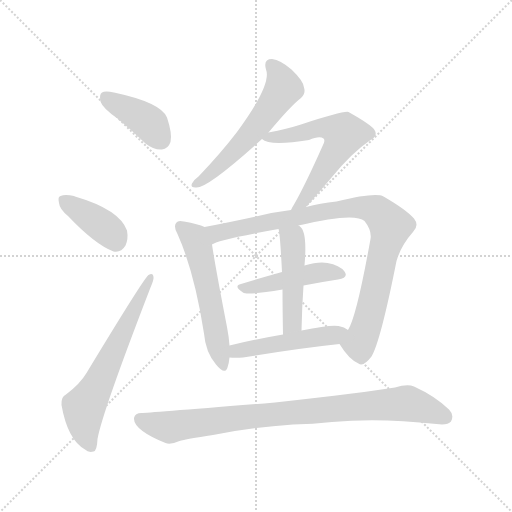
t = 0.00 s
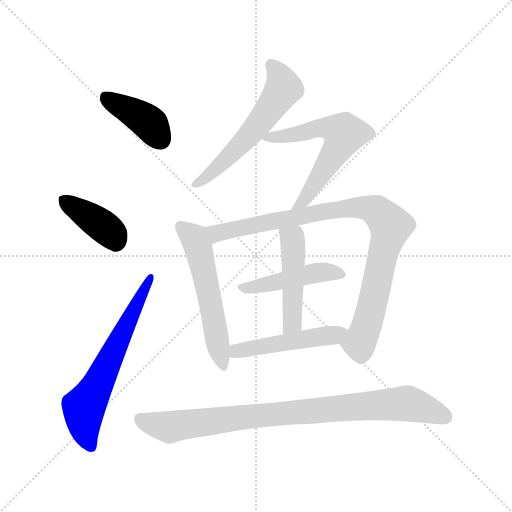
t = 1.59 s
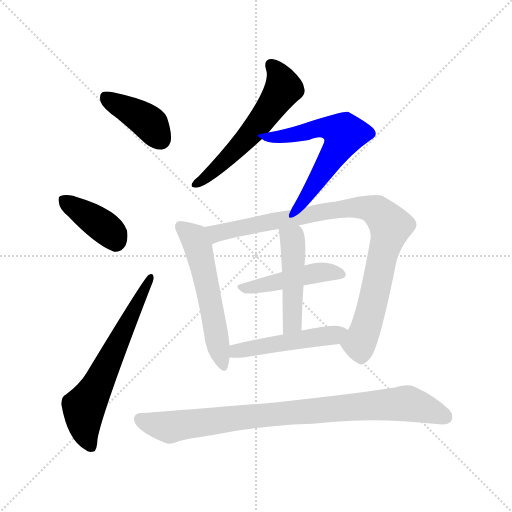
t = 3.17 s
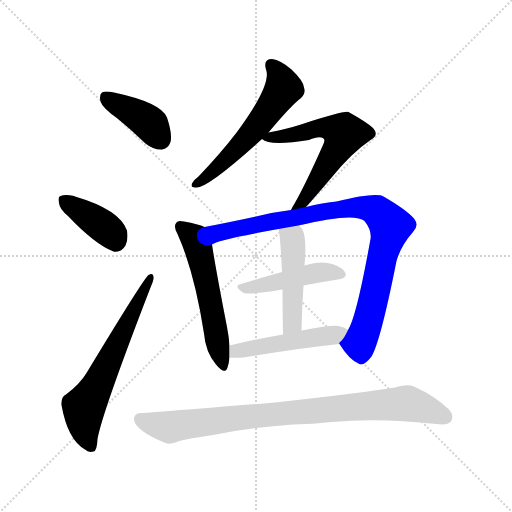
t = 4.76 s
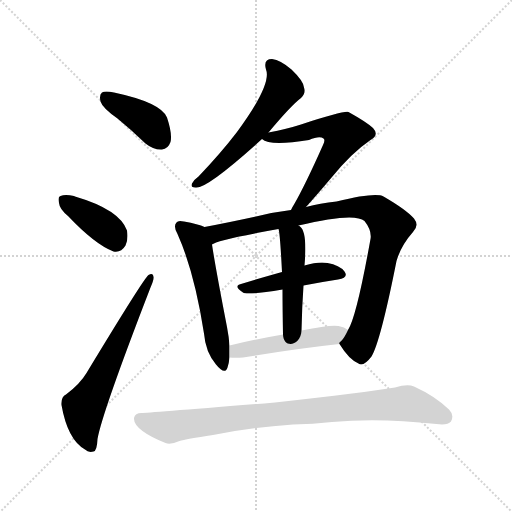
t = 6.35 s
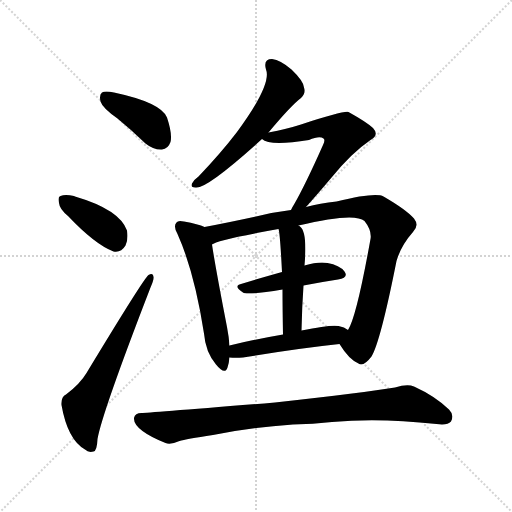
t = 7.93 s

The animated SVG that drew these frames (rendered in a browser with its animation timeline set to each time). Animation: 11 CSS @keyframes rules; one cycle of 7.93 s.

<svg version="1.1" viewBox="0 0 1024 1024" xmlns="http://www.w3.org/2000/svg">
  <g stroke="lightgray" stroke-dasharray="1,1" stroke-width="1" transform="scale(4, 4)">
    <line x1="0" y1="0" x2="256" y2="256"></line>
    <line x1="256" y1="0" x2="0" y2="256"></line>
    <line x1="128" y1="0" x2="128" y2="256"></line>
    <line x1="0" y1="128" x2="256" y2="128"></line>
  </g>
<g transform="scale(1, -1) translate(0, -900)">
   <style type="text/css">
    @keyframes keyframes0 {
      from {
       stroke: blue;
       stroke-dashoffset: 400;
       stroke-width: 128;
       }
       57% {
       animation-timing-function: step-end;
       stroke: blue;
       stroke-dashoffset: 0;
       stroke-width: 128;
       }
       to {
       stroke: black;
       stroke-width: 1024;
       }
       }
       #make-me-a-hanzi-animation-0 {
         animation: keyframes0 0.575521s both;
         animation-delay: 0.000000s;
         animation-timing-function: linear;
       }
    @keyframes keyframes1 {
      from {
       stroke: blue;
       stroke-dashoffset: 389;
       stroke-width: 128;
       }
       56% {
       animation-timing-function: step-end;
       stroke: blue;
       stroke-dashoffset: 0;
       stroke-width: 128;
       }
       to {
       stroke: black;
       stroke-width: 1024;
       }
       }
       #make-me-a-hanzi-animation-1 {
         animation: keyframes1 0.566569s both;
         animation-delay: 0.575521s;
         animation-timing-function: linear;
       }
    @keyframes keyframes2 {
      from {
       stroke: blue;
       stroke-dashoffset: 628;
       stroke-width: 128;
       }
       67% {
       animation-timing-function: step-end;
       stroke: blue;
       stroke-dashoffset: 0;
       stroke-width: 128;
       }
       to {
       stroke: black;
       stroke-width: 1024;
       }
       }
       #make-me-a-hanzi-animation-2 {
         animation: keyframes2 0.761068s both;
         animation-delay: 1.142090s;
         animation-timing-function: linear;
       }
    @keyframes keyframes3 {
      from {
       stroke: blue;
       stroke-dashoffset: 567;
       stroke-width: 128;
       }
       65% {
       animation-timing-function: step-end;
       stroke: blue;
       stroke-dashoffset: 0;
       stroke-width: 128;
       }
       to {
       stroke: black;
       stroke-width: 1024;
       }
       }
       #make-me-a-hanzi-animation-3 {
         animation: keyframes3 0.711426s both;
         animation-delay: 1.903158s;
         animation-timing-function: linear;
       }
    @keyframes keyframes4 {
      from {
       stroke: blue;
       stroke-dashoffset: 601;
       stroke-width: 128;
       }
       66% {
       animation-timing-function: step-end;
       stroke: blue;
       stroke-dashoffset: 0;
       stroke-width: 128;
       }
       to {
       stroke: black;
       stroke-width: 1024;
       }
       }
       #make-me-a-hanzi-animation-4 {
         animation: keyframes4 0.739095s both;
         animation-delay: 2.614583s;
         animation-timing-function: linear;
       }
    @keyframes keyframes5 {
      from {
       stroke: blue;
       stroke-dashoffset: 551;
       stroke-width: 128;
       }
       64% {
       animation-timing-function: step-end;
       stroke: blue;
       stroke-dashoffset: 0;
       stroke-width: 128;
       }
       to {
       stroke: black;
       stroke-width: 1024;
       }
       }
       #make-me-a-hanzi-animation-5 {
         animation: keyframes5 0.698405s both;
         animation-delay: 3.353678s;
         animation-timing-function: linear;
       }
    @keyframes keyframes6 {
      from {
       stroke: blue;
       stroke-dashoffset: 911;
       stroke-width: 128;
       }
       75% {
       animation-timing-function: step-end;
       stroke: blue;
       stroke-dashoffset: 0;
       stroke-width: 128;
       }
       to {
       stroke: black;
       stroke-width: 1024;
       }
       }
       #make-me-a-hanzi-animation-6 {
         animation: keyframes6 0.991374s both;
         animation-delay: 4.052083s;
         animation-timing-function: linear;
       }
    @keyframes keyframes7 {
      from {
       stroke: blue;
       stroke-dashoffset: 457;
       stroke-width: 128;
       }
       60% {
       animation-timing-function: step-end;
       stroke: blue;
       stroke-dashoffset: 0;
       stroke-width: 128;
       }
       to {
       stroke: black;
       stroke-width: 1024;
       }
       }
       #make-me-a-hanzi-animation-7 {
         animation: keyframes7 0.621908s both;
         animation-delay: 5.043457s;
         animation-timing-function: linear;
       }
    @keyframes keyframes8 {
      from {
       stroke: blue;
       stroke-dashoffset: 470;
       stroke-width: 128;
       }
       60% {
       animation-timing-function: step-end;
       stroke: blue;
       stroke-dashoffset: 0;
       stroke-width: 128;
       }
       to {
       stroke: black;
       stroke-width: 1024;
       }
       }
       #make-me-a-hanzi-animation-8 {
         animation: keyframes8 0.632487s both;
         animation-delay: 5.665365s;
         animation-timing-function: linear;
       }
    @keyframes keyframes9 {
      from {
       stroke: blue;
       stroke-dashoffset: 485;
       stroke-width: 128;
       }
       61% {
       animation-timing-function: step-end;
       stroke: blue;
       stroke-dashoffset: 0;
       stroke-width: 128;
       }
       to {
       stroke: black;
       stroke-width: 1024;
       }
       }
       #make-me-a-hanzi-animation-9 {
         animation: keyframes9 0.644694s both;
         animation-delay: 6.297852s;
         animation-timing-function: linear;
       }
    @keyframes keyframes10 {
      from {
       stroke: blue;
       stroke-dashoffset: 876;
       stroke-width: 128;
       }
       74% {
       animation-timing-function: step-end;
       stroke: blue;
       stroke-dashoffset: 0;
       stroke-width: 128;
       }
       to {
       stroke: black;
       stroke-width: 1024;
       }
       }
       #make-me-a-hanzi-animation-10 {
         animation: keyframes10 0.962891s both;
         animation-delay: 6.942546s;
         animation-timing-function: linear;
       }
</style>
<path d="M 235.0 663.0 Q 262.0 641.0 291.0 613.0 Q 307.0 600.0 324.0 601.0 Q 336.0 602.0 341.0 616.0 Q 345.0 632.0 334.0 665.0 Q 322.0 695.0 228.0 715.0 Q 210.0 719.0 204.0 715.0 Q 198.0 711.0 201.0 697.0 Q 205.0 684.0 235.0 663.0 Z" fill="lightgray"></path> 
<path d="M 136.0 468.0 Q 190.0 411.0 227.0 397.0 Q 242.0 394.0 251.0 409.0 Q 257.0 422.0 254.0 439.0 Q 239.0 481.0 150.0 507.0 Q 149.0 508.0 148.0 508.0 Q 130.0 512.0 121.0 508.0 Q 115.0 507.0 118.0 494.0 Q 119.0 482.0 136.0 468.0 Z" fill="lightgray"></path> 
<path d="M 132.0 111.0 Q 122.0 107.0 123.0 90.0 Q 135.0 21.0 170.0 1.0 Q 177.0 -6.0 187.0 -3.0 Q 194.0 -2.0 195.0 22.0 Q 204.0 74.0 301.0 325.0 Q 308.0 341.0 307.0 346.0 Q 306.0 356.0 297.0 350.0 Q 288.0 344.0 173.0 154.0 Q 160.0 132.0 132.0 111.0 Z" fill="lightgray"></path> 
<path d="M 537.0 635.0 Q 582.0 689.0 602.0 704.0 Q 612.0 713.0 608.0 725.0 Q 607.0 738.0 583.0 761.0 Q 561.0 780.0 544.0 782.0 Q 526.0 782.0 532.0 761.0 Q 544.0 731.0 474.0 636.0 Q 441.0 593.0 397.0 547.0 Q 387.0 540.0 384.0 533.0 Q 380.0 524.0 393.0 525.0 Q 417.0 525.0 524.0 622.0 L 537.0 635.0 Z" fill="lightgray"></path> 
<path d="M 612.0 486.0 Q 631.0 507.0 664.0 546.0 Q 703.0 594.0 741.0 620.0 Q 759.0 630.0 746.0 644.0 Q 733.0 656.0 697.0 676.0 Q 688.0 679.0 602.0 651.0 Q 574.0 642.0 537.0 635.0 C 510.0 630.0 510.0 630.0 524.0 622.0 Q 539.0 607.0 618.0 620.0 Q 639.0 629.0 647.0 623.0 Q 651.0 620.0 646.0 610.0 Q 610.0 529.0 588.0 491.0 Q 584.0 485.0 582.0 480.0 C 568.0 454.0 592.0 464.0 612.0 486.0 Z" fill="lightgray"></path> 
<path d="M 409.0 446.0 Q 397.0 452.0 368.0 457.0 Q 356.0 460.0 353.0 455.0 Q 346.0 448.0 355.0 432.0 Q 389.0 356.0 408.0 233.0 Q 411.0 196.0 432.0 171.0 Q 450.0 149.0 455.0 165.0 Q 458.0 174.0 459.0 185.0 L 459.0 209.0 Q 458.0 225.0 454.0 246.0 Q 430.0 370.0 424.0 411.0 C 419.0 441.0 419.0 442.0 409.0 446.0 Z" fill="lightgray"></path> 
<path d="M 679.0 212.0 Q 698.0 181.0 717.0 173.0 Q 727.0 166.0 743.0 187.0 Q 761.0 217.0 793.0 378.0 Q 802.0 409.0 826.0 436.0 Q 839.0 449.0 828.0 463.0 Q 812.0 481.0 767.0 507.0 Q 751.0 516.0 673.0 497.0 Q 640.0 494.0 612.0 486.0 L 582.0 480.0 Q 548.0 476.0 512.0 467.0 Q 457.0 455.0 409.0 446.0 C 380.0 440.0 396.0 400.0 424.0 411.0 Q 433.0 420.0 557.0 442.0 L 597.0 449.0 Q 709.0 476.0 729.0 458.0 Q 744.0 439.0 741.0 422.0 Q 713.0 266.0 696.0 240.0 C 684.0 213.0 676.0 216.0 679.0 212.0 Z" fill="lightgray"></path> 
<path d="M 607.0 329.0 Q 643.0 336.0 676.0 341.0 Q 698.0 345.0 689.0 357.0 Q 679.0 370.0 655.0 374.0 Q 636.0 377.0 609.0 369.0 L 564.0 356.0 Q 521.0 344.0 482.0 332.0 Q 466.0 328.0 486.0 315.0 Q 493.0 309.0 565.0 321.0 L 607.0 329.0 Z" fill="lightgray"></path> 
<path d="M 603.0 239.0 Q 604.0 287.0 607.0 329.0 L 609.0 369.0 Q 615.0 436.0 600.0 447.0 Q 599.0 448.0 597.0 449.0 C 574.0 468.0 551.0 471.0 557.0 442.0 Q 560.0 435.0 564.0 356.0 L 565.0 321.0 Q 565.0 284.0 566.0 231.0 C 567.0 201.0 602.0 209.0 603.0 239.0 Z" fill="lightgray"></path> 
<path d="M 459.0 185.0 Q 471.0 184.0 486.0 185.0 Q 595.0 203.0 679.0 212.0 C 709.0 215.0 721.0 224.0 696.0 240.0 Q 689.0 246.0 677.0 248.0 Q 661.0 251.0 603.0 239.0 L 566.0 231.0 Q 508.0 221.0 459.0 209.0 C 430.0 202.0 429.0 187.0 459.0 185.0 Z" fill="lightgray"></path> 
<path d="M 586.0 51.0 Q 626.0 52.0 664.0 56.0 Q 757.0 65.0 873.0 52.0 Q 895.0 49.0 902.0 57.0 Q 909.0 70.0 898.0 81.0 Q 870.0 108.0 828.0 127.0 Q 815.0 133.0 790.0 125.0 Q 730.0 115.0 550.0 95.0 Q 294.0 74.0 283.0 74.0 Q 270.0 74.0 268.0 64.0 Q 267.0 52.0 285.0 38.0 Q 301.0 26.0 331.0 14.0 Q 341.0 10.0 359.0 18.0 Q 371.0 22.0 426.0 30.0 Q 498.0 45.0 586.0 51.0 Z" fill="lightgray"></path> 
      <clipPath id="make-me-a-hanzi-clip-0">
      <path d="M 235.0 663.0 Q 262.0 641.0 291.0 613.0 Q 307.0 600.0 324.0 601.0 Q 336.0 602.0 341.0 616.0 Q 345.0 632.0 334.0 665.0 Q 322.0 695.0 228.0 715.0 Q 210.0 719.0 204.0 715.0 Q 198.0 711.0 201.0 697.0 Q 205.0 684.0 235.0 663.0 Z" fill="lightgray"></path>
      </clipPath>
      <path clip-path="url(#make-me-a-hanzi-clip-0)" d="M 211.0 707.0 L 292.0 660.0 L 322.0 620.0 " fill="none" id="make-me-a-hanzi-animation-0" stroke-dasharray="272 544" stroke-linecap="round"></path>

      <clipPath id="make-me-a-hanzi-clip-1">
      <path d="M 136.0 468.0 Q 190.0 411.0 227.0 397.0 Q 242.0 394.0 251.0 409.0 Q 257.0 422.0 254.0 439.0 Q 239.0 481.0 150.0 507.0 Q 149.0 508.0 148.0 508.0 Q 130.0 512.0 121.0 508.0 Q 115.0 507.0 118.0 494.0 Q 119.0 482.0 136.0 468.0 Z" fill="lightgray"></path>
      </clipPath>
      <path clip-path="url(#make-me-a-hanzi-clip-1)" d="M 128.0 499.0 L 215.0 441.0 L 232.0 418.0 " fill="none" id="make-me-a-hanzi-animation-1" stroke-dasharray="261 522" stroke-linecap="round"></path>

      <clipPath id="make-me-a-hanzi-clip-2">
      <path d="M 132.0 111.0 Q 122.0 107.0 123.0 90.0 Q 135.0 21.0 170.0 1.0 Q 177.0 -6.0 187.0 -3.0 Q 194.0 -2.0 195.0 22.0 Q 204.0 74.0 301.0 325.0 Q 308.0 341.0 307.0 346.0 Q 306.0 356.0 297.0 350.0 Q 288.0 344.0 173.0 154.0 Q 160.0 132.0 132.0 111.0 Z" fill="lightgray"></path>
      </clipPath>
      <path clip-path="url(#make-me-a-hanzi-clip-2)" d="M 182.0 7.0 L 170.0 37.0 L 168.0 85.0 L 301.0 345.0 " fill="none" id="make-me-a-hanzi-animation-2" stroke-dasharray="500 1000" stroke-linecap="round"></path>

      <clipPath id="make-me-a-hanzi-clip-3">
      <path d="M 537.0 635.0 Q 582.0 689.0 602.0 704.0 Q 612.0 713.0 608.0 725.0 Q 607.0 738.0 583.0 761.0 Q 561.0 780.0 544.0 782.0 Q 526.0 782.0 532.0 761.0 Q 544.0 731.0 474.0 636.0 Q 441.0 593.0 397.0 547.0 Q 387.0 540.0 384.0 533.0 Q 380.0 524.0 393.0 525.0 Q 417.0 525.0 524.0 622.0 L 537.0 635.0 Z" fill="lightgray"></path>
      </clipPath>
      <path clip-path="url(#make-me-a-hanzi-clip-3)" d="M 543.0 769.0 L 566.0 731.0 L 557.0 707.0 L 484.0 612.0 L 430.0 560.0 L 392.0 533.0 " fill="none" id="make-me-a-hanzi-animation-3" stroke-dasharray="439 878" stroke-linecap="round"></path>

      <clipPath id="make-me-a-hanzi-clip-4">
      <path d="M 612.0 486.0 Q 631.0 507.0 664.0 546.0 Q 703.0 594.0 741.0 620.0 Q 759.0 630.0 746.0 644.0 Q 733.0 656.0 697.0 676.0 Q 688.0 679.0 602.0 651.0 Q 574.0 642.0 537.0 635.0 C 510.0 630.0 510.0 630.0 524.0 622.0 Q 539.0 607.0 618.0 620.0 Q 639.0 629.0 647.0 623.0 Q 651.0 620.0 646.0 610.0 Q 610.0 529.0 588.0 491.0 Q 584.0 485.0 582.0 480.0 C 568.0 454.0 592.0 464.0 612.0 486.0 Z" fill="lightgray"></path>
      </clipPath>
      <path clip-path="url(#make-me-a-hanzi-clip-4)" d="M 529.0 623.0 L 604.0 632.0 L 640.0 645.0 L 660.0 644.0 L 688.0 632.0 L 643.0 551.0 L 603.0 493.0 L 589.0 483.0 " fill="none" id="make-me-a-hanzi-animation-4" stroke-dasharray="473 946" stroke-linecap="round"></path>

      <clipPath id="make-me-a-hanzi-clip-5">
      <path d="M 409.0 446.0 Q 397.0 452.0 368.0 457.0 Q 356.0 460.0 353.0 455.0 Q 346.0 448.0 355.0 432.0 Q 389.0 356.0 408.0 233.0 Q 411.0 196.0 432.0 171.0 Q 450.0 149.0 455.0 165.0 Q 458.0 174.0 459.0 185.0 L 459.0 209.0 Q 458.0 225.0 454.0 246.0 Q 430.0 370.0 424.0 411.0 C 419.0 441.0 419.0 442.0 409.0 446.0 Z" fill="lightgray"></path>
      </clipPath>
      <path clip-path="url(#make-me-a-hanzi-clip-5)" d="M 362.0 447.0 L 388.0 424.0 L 397.0 403.0 L 444.0 170.0 " fill="none" id="make-me-a-hanzi-animation-5" stroke-dasharray="423 846" stroke-linecap="round"></path>

      <clipPath id="make-me-a-hanzi-clip-6">
      <path d="M 679.0 212.0 Q 698.0 181.0 717.0 173.0 Q 727.0 166.0 743.0 187.0 Q 761.0 217.0 793.0 378.0 Q 802.0 409.0 826.0 436.0 Q 839.0 449.0 828.0 463.0 Q 812.0 481.0 767.0 507.0 Q 751.0 516.0 673.0 497.0 Q 640.0 494.0 612.0 486.0 L 582.0 480.0 Q 548.0 476.0 512.0 467.0 Q 457.0 455.0 409.0 446.0 C 380.0 440.0 396.0 400.0 424.0 411.0 Q 433.0 420.0 557.0 442.0 L 597.0 449.0 Q 709.0 476.0 729.0 458.0 Q 744.0 439.0 741.0 422.0 Q 713.0 266.0 696.0 240.0 C 684.0 213.0 676.0 216.0 679.0 212.0 Z" fill="lightgray"></path>
      </clipPath>
      <path clip-path="url(#make-me-a-hanzi-clip-6)" d="M 422.0 417.0 L 433.0 434.0 L 637.0 476.0 L 689.0 485.0 L 730.0 485.0 L 754.0 478.0 L 781.0 448.0 L 749.0 307.0 L 721.0 218.0 L 692.0 211.0 " fill="none" id="make-me-a-hanzi-animation-6" stroke-dasharray="783 1566" stroke-linecap="round"></path>

      <clipPath id="make-me-a-hanzi-clip-7">
      <path d="M 607.0 329.0 Q 643.0 336.0 676.0 341.0 Q 698.0 345.0 689.0 357.0 Q 679.0 370.0 655.0 374.0 Q 636.0 377.0 609.0 369.0 L 564.0 356.0 Q 521.0 344.0 482.0 332.0 Q 466.0 328.0 486.0 315.0 Q 493.0 309.0 565.0 321.0 L 607.0 329.0 Z" fill="lightgray"></path>
      </clipPath>
      <path clip-path="url(#make-me-a-hanzi-clip-7)" d="M 483.0 323.0 L 527.0 328.0 L 636.0 355.0 L 680.0 351.0 " fill="none" id="make-me-a-hanzi-animation-7" stroke-dasharray="329 658" stroke-linecap="round"></path>

      <clipPath id="make-me-a-hanzi-clip-8">
      <path d="M 603.0 239.0 Q 604.0 287.0 607.0 329.0 L 609.0 369.0 Q 615.0 436.0 600.0 447.0 Q 599.0 448.0 597.0 449.0 C 574.0 468.0 551.0 471.0 557.0 442.0 Q 560.0 435.0 564.0 356.0 L 565.0 321.0 Q 565.0 284.0 566.0 231.0 C 567.0 201.0 602.0 209.0 603.0 239.0 Z" fill="lightgray"></path>
      </clipPath>
      <path clip-path="url(#make-me-a-hanzi-clip-8)" d="M 564.0 441.0 L 586.0 419.0 L 588.0 383.0 L 585.0 263.0 L 571.0 240.0 " fill="none" id="make-me-a-hanzi-animation-8" stroke-dasharray="342 684" stroke-linecap="round"></path>

      <clipPath id="make-me-a-hanzi-clip-9">
      <path d="M 459.0 185.0 Q 471.0 184.0 486.0 185.0 Q 595.0 203.0 679.0 212.0 C 709.0 215.0 721.0 224.0 696.0 240.0 Q 689.0 246.0 677.0 248.0 Q 661.0 251.0 603.0 239.0 L 566.0 231.0 Q 508.0 221.0 459.0 209.0 C 430.0 202.0 429.0 187.0 459.0 185.0 Z" fill="lightgray"></path>
      </clipPath>
      <path clip-path="url(#make-me-a-hanzi-clip-9)" d="M 466.0 191.0 L 484.0 201.0 L 657.0 228.0 L 689.0 238.0 " fill="none" id="make-me-a-hanzi-animation-9" stroke-dasharray="357 714" stroke-linecap="round"></path>

      <clipPath id="make-me-a-hanzi-clip-10">
      <path d="M 586.0 51.0 Q 626.0 52.0 664.0 56.0 Q 757.0 65.0 873.0 52.0 Q 895.0 49.0 902.0 57.0 Q 909.0 70.0 898.0 81.0 Q 870.0 108.0 828.0 127.0 Q 815.0 133.0 790.0 125.0 Q 730.0 115.0 550.0 95.0 Q 294.0 74.0 283.0 74.0 Q 270.0 74.0 268.0 64.0 Q 267.0 52.0 285.0 38.0 Q 301.0 26.0 331.0 14.0 Q 341.0 10.0 359.0 18.0 Q 371.0 22.0 426.0 30.0 Q 498.0 45.0 586.0 51.0 Z" fill="lightgray"></path>
      </clipPath>
      <path clip-path="url(#make-me-a-hanzi-clip-10)" d="M 281.0 61.0 L 340.0 45.0 L 537.0 73.0 L 814.0 94.0 L 891.0 66.0 " fill="none" id="make-me-a-hanzi-animation-10" stroke-dasharray="748 1496" stroke-linecap="round"></path>

</g>
</svg>
